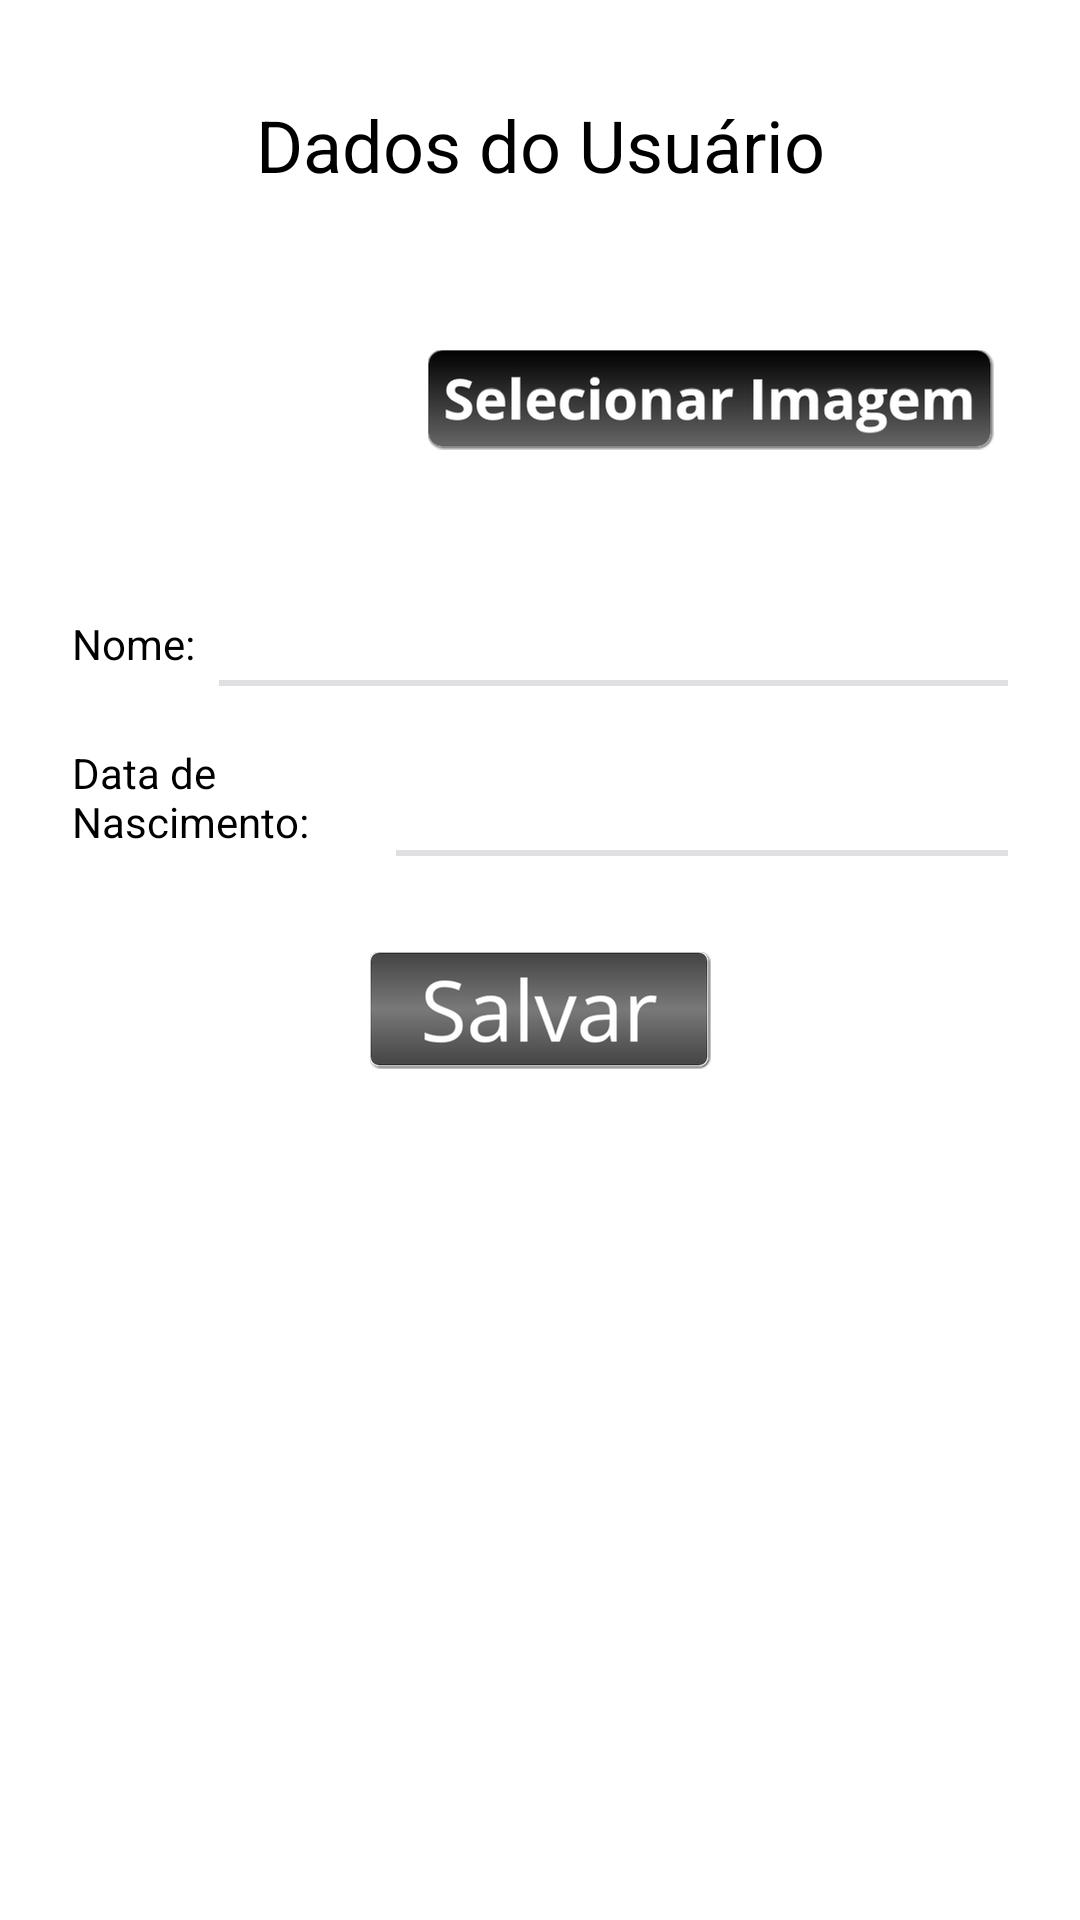

Android layout source for this screen:
<!-- AndroidManifest.xml: application theme Theme.CadastroUsuarios -->
<!-- res/layout/cadastro_usuario.xml -->
<?xml version="1.0" encoding="utf-8"?>
<androidx.constraintlayout.widget.ConstraintLayout xmlns:android="http://schemas.android.com/apk/res/android"
    xmlns:app="http://schemas.android.com/apk/res-auto"
    xmlns:tools="http://schemas.android.com/tools"
    android:id="@+id/btn_salvar"
    android:layout_width="match_parent"
    android:layout_height="match_parent"
    tools:context=".controller.CadastroUsuario">

    <ScrollView
        android:layout_width="match_parent"
        android:layout_height="match_parent"
        app:layout_constraintBottom_toBottomOf="parent"
        app:layout_constraintEnd_toEndOf="parent"
        app:layout_constraintHorizontal_bias="1.0"
        app:layout_constraintStart_toStartOf="parent"
        app:layout_constraintTop_toTopOf="parent"
        app:layout_constraintVertical_bias="0.0">

        <LinearLayout
            android:layout_width="match_parent"
            android:layout_height="500dp"
            android:orientation="horizontal">

            <androidx.constraintlayout.widget.ConstraintLayout
                android:layout_width="match_parent"
                android:layout_height="match_parent">

                <TextView
                    android:id="@+id/textView3"
                    android:layout_width="wrap_content"
                    android:layout_height="wrap_content"
                    android:layout_marginTop="32dp"
                    android:text="Dados do Usuário"
                    android:textColor="@color/black"
                    android:textSize="24sp"
                    app:layout_constraintEnd_toEndOf="parent"
                    app:layout_constraintStart_toStartOf="parent"
                    app:layout_constraintTop_toTopOf="parent" />

                <TextView
                    android:id="@+id/textView5"
                    android:layout_width="wrap_content"
                    android:layout_height="wrap_content"
                    android:layout_marginStart="24dp"
                    android:text="Nome:"
                    android:textColor="@color/black"
                    app:layout_constraintBottom_toBottomOf="@+id/edt_nome"
                    app:layout_constraintStart_toStartOf="parent"
                    app:layout_constraintTop_toTopOf="@+id/edt_nome" />

                <EditText
                    android:id="@+id/edt_nome"
                    android:layout_width="0dp"
                    android:layout_height="wrap_content"
                    android:layout_marginStart="8dp"
                    android:layout_marginTop="24dp"
                    android:layout_marginEnd="24dp"
                    android:background="@null"
                    android:ems="12"
                    android:inputType="textPersonName"
                    android:textAlignment="viewStart"
                    app:layout_constraintEnd_toEndOf="parent"
                    app:layout_constraintStart_toEndOf="@+id/textView5"
                    app:layout_constraintTop_toBottomOf="@+id/img_user" />

                <TextView
                    android:id="@+id/textView6"
                    android:layout_width="100dp"
                    android:layout_height="wrap_content"
                    android:layout_marginStart="24dp"
                    android:layout_marginTop="24dp"
                    android:lines="2"
                    android:text="Data de Nascimento:"
                    android:textColor="@color/black"
                    app:layout_constraintStart_toStartOf="parent"
                    app:layout_constraintTop_toBottomOf="@+id/textView5" />

                <androidx.constraintlayout.widget.ConstraintLayout
                    android:id="@+id/constraintLayout"
                    android:layout_width="0dp"
                    android:layout_height="2dp"
                    android:background="@color/light_grey"
                    app:layout_constraintEnd_toEndOf="@+id/edt_nome"
                    app:layout_constraintStart_toStartOf="@+id/edt_nome"
                    app:layout_constraintTop_toBottomOf="@+id/edt_nome">

                </androidx.constraintlayout.widget.ConstraintLayout>

                <EditText
                    android:id="@+id/editTextDate"
                    android:layout_width="0dp"
                    android:layout_height="0dp"
                    android:layout_marginStart="8dp"
                    android:background="@null"
                    android:ems="10"
                    android:inputType="textCapWords"
                    app:layout_constraintBottom_toBottomOf="@+id/textView6"
                    app:layout_constraintEnd_toEndOf="@+id/edt_nome"
                    app:layout_constraintStart_toEndOf="@+id/textView6"
                    app:layout_constraintTop_toTopOf="@+id/textView6" />


                <androidx.constraintlayout.widget.ConstraintLayout
                    android:id="@+id/constraintLayout2"
                    android:layout_width="0dp"
                    android:layout_height="2dp"
                    android:background="@color/light_grey"
                    app:layout_constraintEnd_toEndOf="@+id/editTextDate"
                    app:layout_constraintStart_toStartOf="@+id/editTextDate"
                    app:layout_constraintTop_toBottomOf="@+id/editTextDate">

                </androidx.constraintlayout.widget.ConstraintLayout>

                <ImageButton
                    android:id="@+id/bt_salvar"
                    android:layout_width="wrap_content"
                    android:layout_height="wrap_content"
                    android:layout_marginTop="32dp"
                    android:layout_marginBottom="32dp"
                    android:background="@null"
                    app:layout_constraintBottom_toBottomOf="parent"
                    app:layout_constraintEnd_toEndOf="parent"
                    app:layout_constraintStart_toStartOf="parent"
                    app:layout_constraintTop_toBottomOf="@+id/constraintLayout2"
                    app:srcCompat="@drawable/btn_salvar" />

                <ImageView
                    android:id="@+id/img_user"
                    android:layout_width="90dp"
                    android:layout_height="90dp"
                    android:layout_marginStart="24dp"
                    android:layout_marginTop="24dp"
                    app:layout_constraintStart_toStartOf="parent"
                    app:layout_constraintTop_toBottomOf="@+id/textView3"
                    tools:srcCompat="@drawable/avatar" />

                <ImageButton
                    android:id="@+id/slc_imagem"
                    android:layout_width="wrap_content"
                    android:layout_height="wrap_content"
                    android:background="@null"
                    android:onClick="selecionarImagem"
                    app:layout_constraintBottom_toBottomOf="@+id/img_user"
                    app:layout_constraintEnd_toEndOf="parent"
                    app:layout_constraintStart_toEndOf="@+id/img_user"
                    app:layout_constraintTop_toTopOf="@+id/img_user"
                    app:srcCompat="@drawable/btn_slc_imagem" />

                <ProgressBar
                    android:id="@+id/progressBar"
                    style="?android:attr/progressBarStyle"
                    android:layout_width="wrap_content"
                    android:layout_height="wrap_content"
                    android:visibility="gone"
                    app:layout_constraintBottom_toBottomOf="parent"
                    app:layout_constraintEnd_toEndOf="parent"
                    app:layout_constraintStart_toStartOf="parent"
                    app:layout_constraintTop_toTopOf="parent"
                    app:layout_constraintVertical_bias="0.5" />

            </androidx.constraintlayout.widget.ConstraintLayout>
        </LinearLayout>
    </ScrollView>
</androidx.constraintlayout.widget.ConstraintLayout>
<!-- resources referenced by this layout -->
<resources>
  <color name="black">#FF000000</color>
  <color name="light_grey">#e0dfe2</color>
  <!-- drawable avatar: png bitmap (drawable-hdpi, 21491 bytes) -->
  <!-- drawable btn_salvar: png bitmap (drawable-hdpi, 5423 bytes) -->
  <!-- drawable btn_slc_imagem: png bitmap (drawable-hdpi, 8106 bytes) -->
  <style name="Theme.CadastroUsuarios" parent="Theme.MaterialComponents.DayNight.DarkActionBar">
          
          <item name="colorPrimary">@color/black</item>
          <item name="colorPrimaryVariant">@color/black</item>
          <item name="colorOnPrimary">@color/white</item>
          
          <item name="colorSecondary">@color/teal_200</item>
          <item name="colorSecondaryVariant">@color/teal_700</item>
          <item name="colorOnSecondary">@color/black</item>
          
          <item name="android:statusBarColor" tools:targetApi="l">?attr/colorPrimaryVariant</item>
          
      </style>
  <color name="white">#FFFFFFFF</color>
  <color name="teal_200">#FF03DAC5</color>
  <color name="teal_700">#FF018786</color>
</resources>
